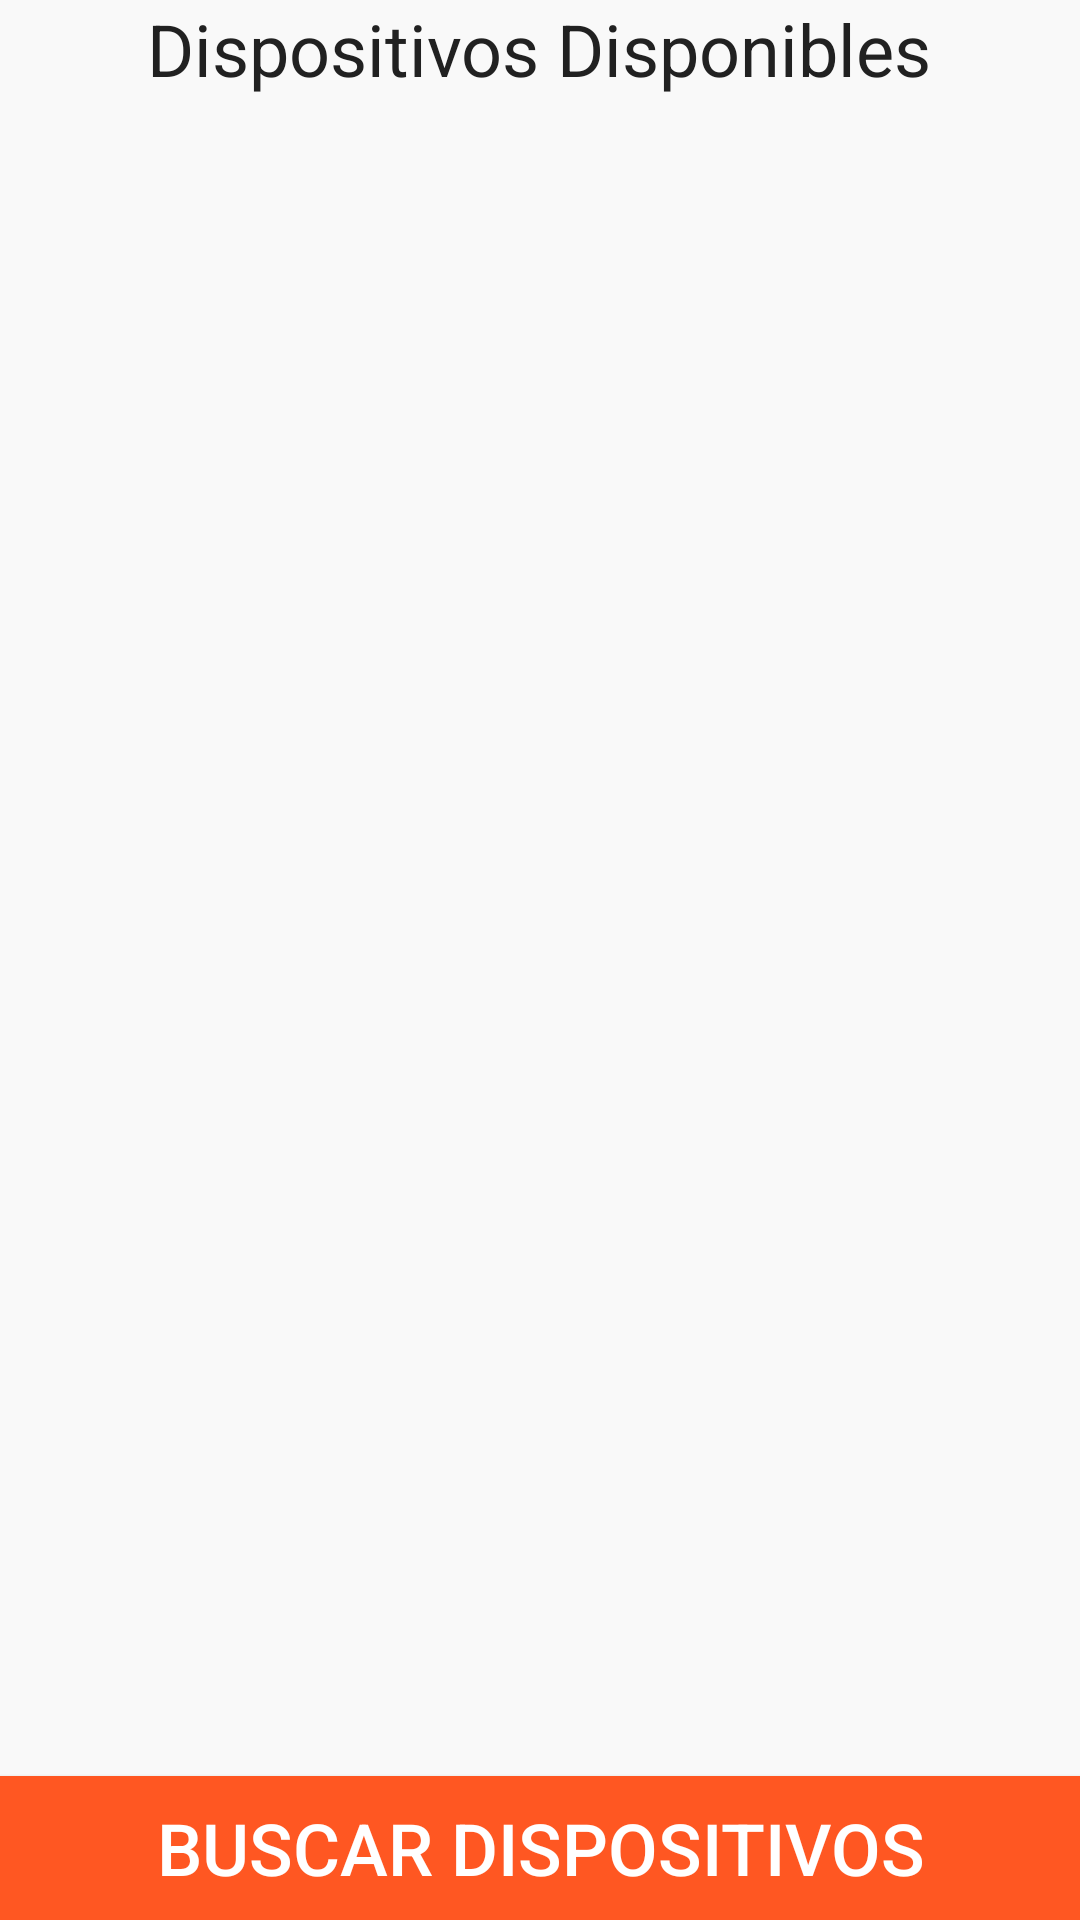

Layout XML and referenced resources for this Android screen:
<!-- AndroidManifest.xml: application theme AppTheme -->
<!-- res/layout/activity_main.xml -->
<RelativeLayout xmlns:android="http://schemas.android.com/apk/res/android"
    xmlns:tools="http://schemas.android.com/tools" android:layout_width="match_parent"
    android:layout_height="match_parent" android:paddingLeft="@dimen/activity_horizontal_margin"
    android:paddingRight="@dimen/activity_horizontal_margin"
    android:paddingTop="@dimen/activity_vertical_margin"
    android:paddingBottom="@dimen/activity_vertical_margin" tools:context=".MainActivity"
    android:background="@color/md_semiwhite">

    <TextView
        android:textSize="24dp"
        android:id="@+id/subtitle"
        android:layout_width="wrap_content"
        android:layout_height="wrap_content"
        android:text="@string/bondendDevices"
        android:textColor="@color/md_grey_900"
        android:layout_alignParentTop="true"
        android:layout_centerHorizontal="true" />

    <ListView
        android:id="@+id/lista"
        android:layout_width="fill_parent"
        android:layout_below="@id/subtitle"
        android:layout_height="fill_parent"
        android:layout_above="@+id/buttonSearch"></ListView>

    <Button
        android:id="@+id/buttonSearch"
        android:text="@string/main_activity_action"
        android:background="@color/md_deep_orange_500"
        android:textColor="@color/md_white_1000"
        android:textSize="24dp"
        android:textAlignment="center"
        android:layout_width="fill_parent"
        android:layout_height="wrap_content"
        android:layout_alignParentBottom="true"
        android:layout_alignParentLeft="true"
        android:layout_alignParentStart="true" />

</RelativeLayout>
<!-- resources referenced by this layout -->
<resources>
  <color name="md_deep_orange_500">#FF5722</color>
  <color name="md_grey_900">#212121</color>
  <color name="md_semiwhite">#F9F9F9</color>
  <color name="md_white_1000">#ffffff</color>
  <string name="bondendDevices">Dispositivos Disponibles</string>
  <string name="main_activity_action">Buscar Dispositivos</string>
  <style name="AppTheme" parent="Theme.AppCompat.Light.DarkActionBar">
          <item name="android:actionBarStyle">@style/colorActionBar</item>
          <item name="actionBarStyle">@style/colorActionBar</item>
      </style>
  <style name="colorActionBar" parent="@style/Widget.AppCompat.Light.ActionBar.Solid.Inverse">
          <item name="android:background">@color/md_teal_500</item>
          <item name="background">@color/md_teal_500</item>
      </style>
  <color name="md_teal_500">#009688</color>
</resources>
